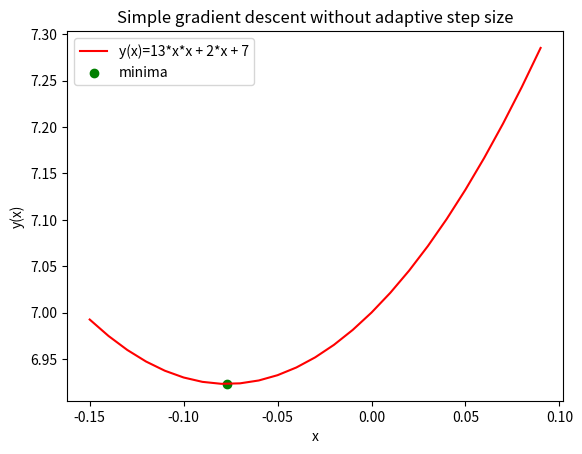

Source code (Python):
import numpy as np
import matplotlib.pyplot as plt
import math 
## gd means gradient descendant method


## simple gd without adaptive step size
def simplegd():      
    x0=100
    alpha=0.01
    tol=0.0000001
    
    ## plotting the function    
    x=np.arange(-0.15,0.1,0.01,dtype='float')
    func=lambda x : 13*x**2 + 2*x + 7
    y= func(x)    
    plt.figure()
    plt.plot(x,y,color='red',label='y(x)=13*x*x + 2*x + 7')
    
    for i in range(100000):
        xold=x0
        xnew=x0 - alpha*(26*x0+2)  ## derivate must be added
        x0 = xnew
        if(abs(xnew-xold)<tol):
            print("Number of iterations to converge = {}".format(i))
            break        
    print(xnew)
    plt.scatter(xnew,func(xnew),color='green',label='minima')
    plt.xlabel('x')    
    plt.ylabel('y(x)') 
    plt.title('Simple gradient descent without adaptive step size') 
    plt.legend(loc='best')
    plt.show()  
         
## main implementation    
simplegd() 
